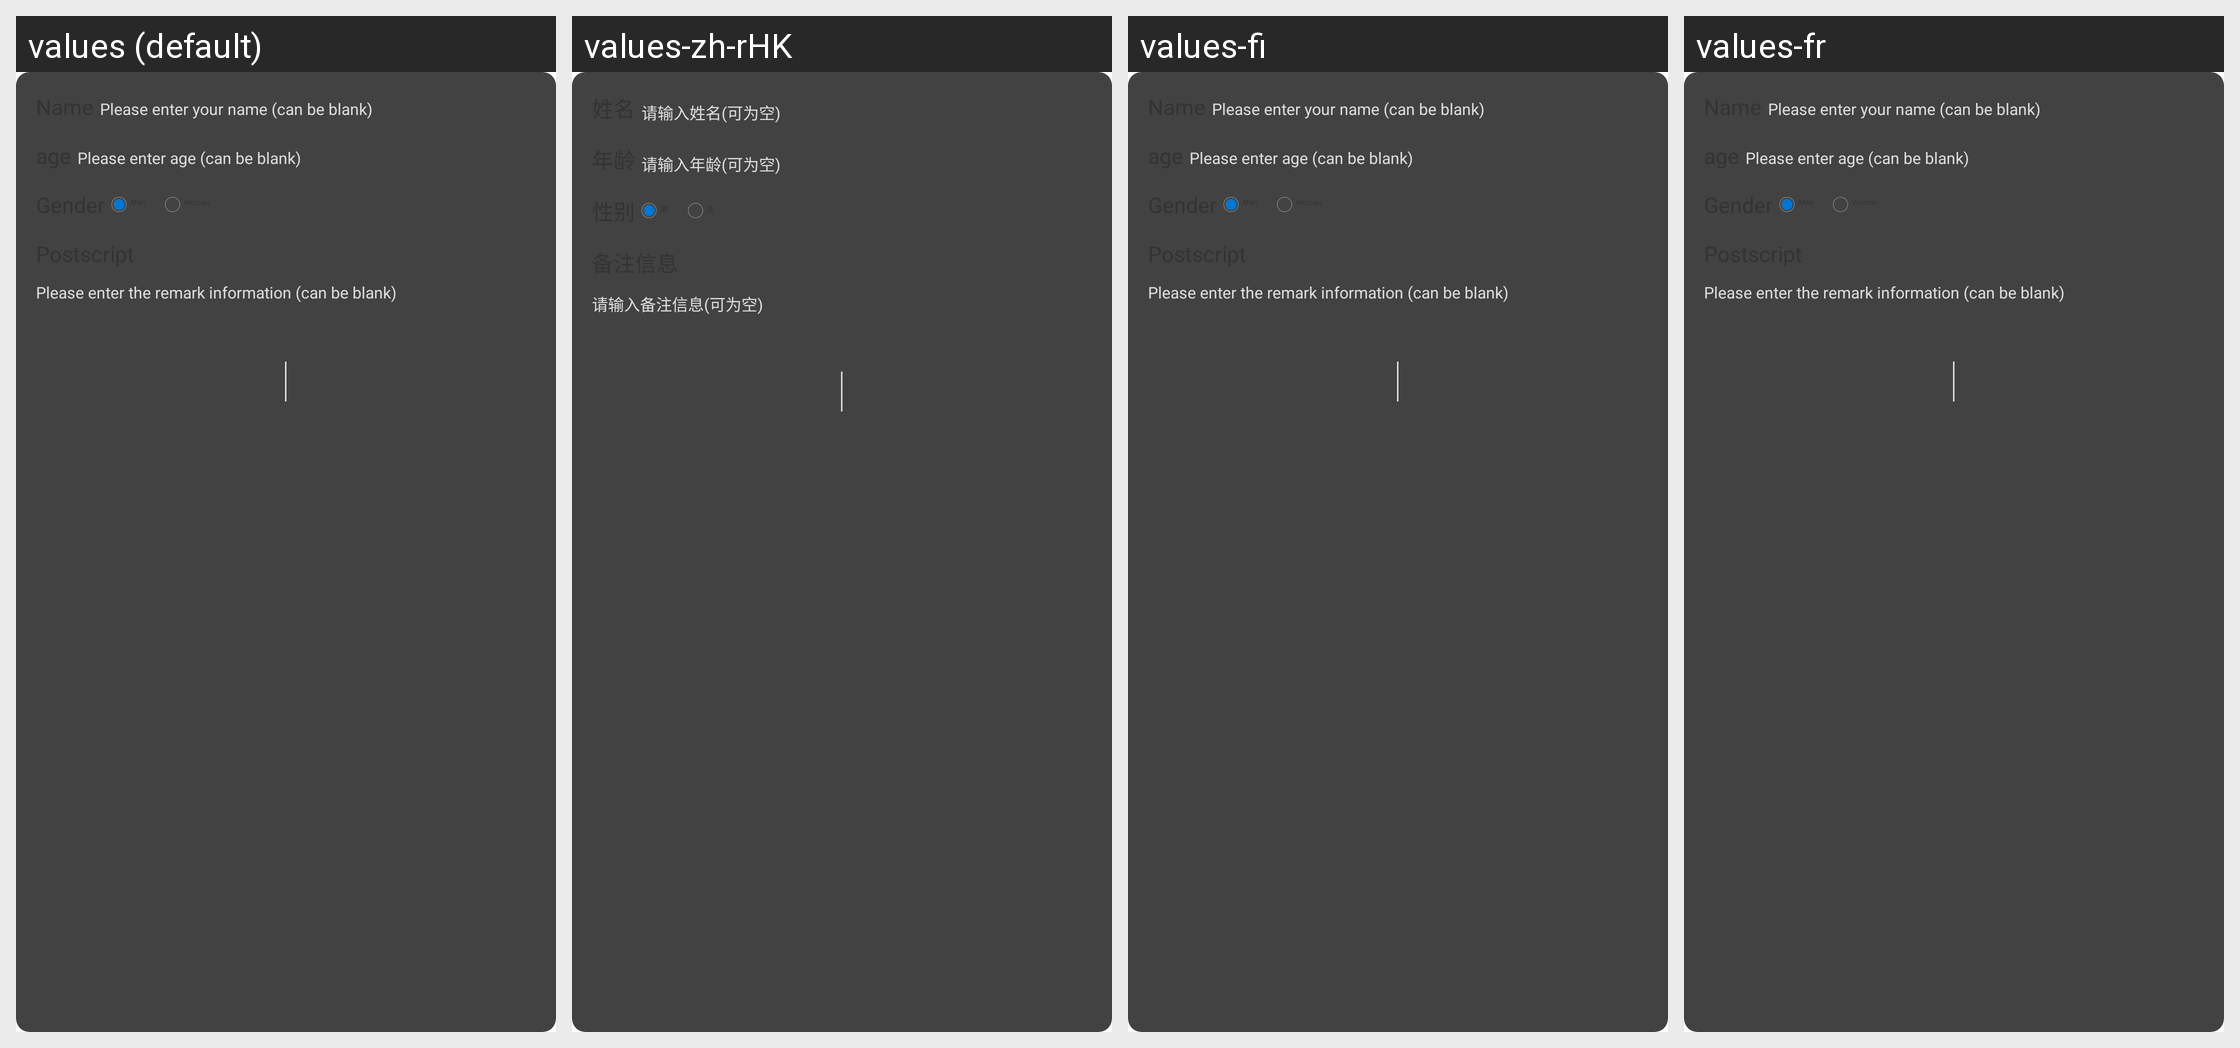

The same Android screen rendered under several of its app's locales, left to right. List the strings drawn on it with the default value and each locale's translation.
Android screen res/layout/common_dialog_note.xml rendered under 4 locales, left to right: values (default), values-zh-rHK, values-fi, values-fr. Device: Nexus 5 (rendered at 1080×1920; each locale shown at half size, 540×960, under a caption strip naming it); theme AppTheme.
Other locales in the repository, not shown: values-de, values-it, values-ko, values-nl, values-sk, values-zh, values-zh-rCN, values-zh-rTW.
Strings drawn on this screen, with the default value and each locale's value (text and hints the layout hard-codes, and strings that could not be matched under every locale, appear in the picture but are not listed):

enter_pdf_name
  values: Please enter your name (can be blank)
  values-zh-rHK: 请输入姓名(可为空)  [from values-zh]
  values-fi: Please enter your name (can be blank)  [not translated; the default value is used]
  values-fr: Please enter your name (can be blank)  [not translated; the default value is used]

enter_age
  values: Please enter age (can be blank)
  values-zh-rHK: 请输入年龄(可为空)  [from values-zh]
  values-fi: Please enter age (can be blank)  [not translated; the default value is used]
  values-fr: Please enter age (can be blank)  [not translated; the default value is used]

enter_node
  values: Please enter the remark information (can be blank)
  values-zh-rHK: 请输入备注信息(可为空)  [from values-zh]
  values-fi: Please enter the remark information (can be blank)  [not translated; the default value is used]
  values-fr: Please enter the remark information (can be blank)  [not translated; the default value is used]
